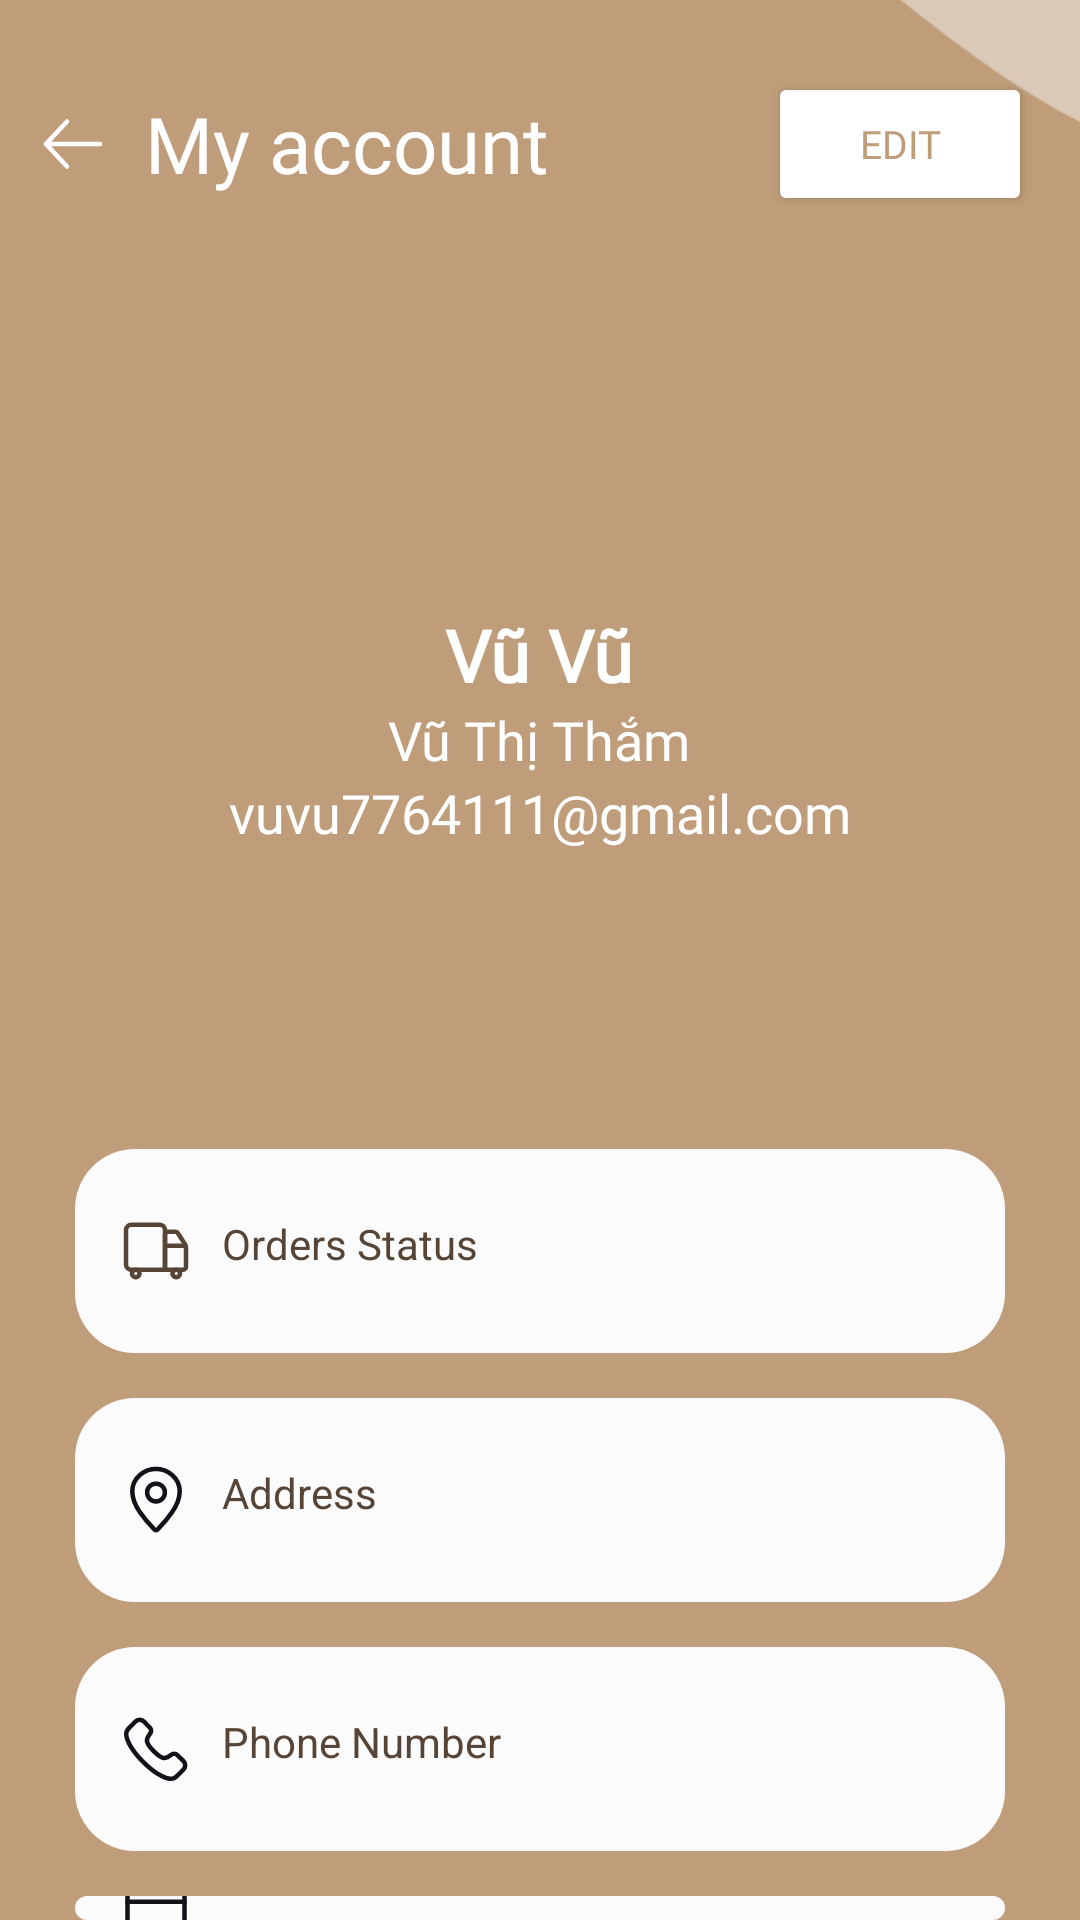

Reconstruct the res/layout file that produces this screen, plus the resources it refers to.
<!-- AndroidManifest.xml: application theme Theme.Material3.Light.NoActionBar -->
<!-- res/layout/activity_profile.xml -->
<?xml version="1.0" encoding="utf-8"?>
<androidx.constraintlayout.widget.ConstraintLayout xmlns:android="http://schemas.android.com/apk/res/android"
    xmlns:app="http://schemas.android.com/apk/res-auto"
    xmlns:tools="http://schemas.android.com/tools"
    android:layout_width="match_parent"
    android:layout_height="match_parent"
    tools:context=".Activity.ProfileActivity"
    android:background="@color/purple_500">

    <ImageView
        android:layout_width="1117dp"
        android:layout_height="1006dp"
        android:layout_marginBottom="200dp"
        android:src="@drawable/path_520"
        app:layout_constraintBottom_toBottomOf="parent"
        app:layout_constraintEnd_toEndOf="parent"
        app:layout_constraintStart_toStartOf="parent" />

    <LinearLayout
        android:layout_width="match_parent"
        android:layout_height="match_parent"
        android:orientation="vertical"
        app:layout_constraintBottom_toBottomOf="parent"
        app:layout_constraintEnd_toEndOf="parent"
        app:layout_constraintStart_toStartOf="parent"
        app:layout_constraintTop_toTopOf="parent">

        <LinearLayout
            android:id="@+id/linearLayout4"
            android:layout_width="match_parent"
            android:layout_height="wrap_content"
            android:gravity="center_vertical"
            android:orientation="horizontal"
            android:layout_marginTop="24dp"
            android:layout_marginEnd="16dp"
            app:layout_constraintEnd_toEndOf="parent"
            app:layout_constraintStart_toStartOf="parent"
            app:layout_constraintTop_toTopOf="parent">

            <ImageView
                android:id="@+id/profile_back"
                android:layout_width="wrap_content"
                android:layout_height="wrap_content"
                android:layout_gravity="center_vertical"
                android:src="@drawable/ic_arrow_left_1"
                app:tint="@color/white"
                android:layout_weight="0.5"/>

            <TextView
                android:layout_width="wrap_content"
                android:layout_height="wrap_content"
                android:fontFamily="@font/montserrat"
                android:text="@string/my_account"
                android:textColor="@color/white"
                android:textSize="26sp"
                android:layout_weight="1.5"/>

            <Button
                android:id="@+id/profile_edit_btn"
                android:layout_width="wrap_content"
                android:layout_height="wrap_content"
                android:backgroundTint="@color/white"
                android:fontFamily="@font/montserrat"
                android:text="@string/edit"
                android:textColor="@color/purple_500"
                android:textSize="13sp" />

        </LinearLayout>


        <LinearLayout
            android:layout_width="match_parent"
            android:layout_height="wrap_content"
            android:gravity="center"
            android:orientation="vertical">

            <com.google.android.material.imageview.ShapeableImageView
                android:id="@+id/ava"
                android:layout_width="120dp"
                android:layout_height="120dp"
                android:scaleType="centerCrop"
                android:src="@drawable/ava1"
                app:shapeAppearanceOverlay="@style/circle" />

            <TextView
                android:id="@+id/profile_username"
                android:layout_width="wrap_content"
                android:layout_height="wrap_content"
                android:layout_marginTop="10dp"
                android:fontFamily="@font/montserrat"
                android:text="@string/profile_username"
                android:textColor="@color/white"
                android:textSize="24sp"
                android:textStyle="bold" />

            <TextView
                android:id="@+id/profile_full_name"
                android:layout_width="wrap_content"
                android:layout_height="wrap_content"
                android:fontFamily="@font/montserrat"
                android:text="@string/profile_full_name"
                android:textColor="@color/white"
                android:textSize="18sp" />

            <TextView
                android:id="@+id/profile_email"
                android:layout_width="wrap_content"
                android:layout_height="wrap_content"
                android:fontFamily="@font/montserrat"
                android:text="@string/profile_email"
                android:textColor="@color/white"
                android:textSize="18sp" />
        </LinearLayout>

            <LinearLayout
                android:layout_width="match_parent"
                android:layout_height="match_parent"
                android:orientation="vertical"
                android:gravity="center_horizontal"
                android:layout_marginTop="40dp"
                android:paddingStart="25dp"
                android:paddingEnd="25dp"
                android:background="@drawable/background_radius_white">

                <TextView
                    android:id="@+id/order_status"
                    android:layout_width="match_parent"
                    android:layout_height="wrap_content"
                    android:layout_gravity="center"
                    android:layout_marginTop="60dp"
                    android:background="@drawable/profile_textview"
                    android:padding="22dp"
                    android:drawableLeft="@drawable/ic_truck"
                    android:drawablePadding="10dp"
                    android:paddingStart="15dp"
                    android:text="@string/orders_status"
                    android:textColor="@color/black"
                    android:textSize="14sp" />
                <TextView
                    android:id="@+id/profile_address"
                    android:layout_width="match_parent"
                    android:layout_height="wrap_content"
                    android:layout_gravity="center"
                    android:layout_marginTop="15dp"
                    android:background="@drawable/profile_textview"
                    android:padding="22dp"
                    android:drawableLeft="@drawable/ic_location"
                    android:drawablePadding="10dp"
                    android:paddingStart="15dp"
                    android:text="@string/address"
                    android:textColor="@color/black"
                    android:textSize="14sp" />
                <TextView
                    android:id="@+id/profile_phone_n0"
                    android:layout_width="match_parent"
                    android:layout_height="wrap_content"
                    android:layout_gravity="center"
                    android:layout_marginTop="15dp"
                    android:background="@drawable/profile_textview"
                    android:padding="22dp"
                    android:drawableLeft="@drawable/ic_call"
                    android:drawablePadding="10dp"
                    android:paddingStart="15dp"
                    android:text="@string/phone_number"
                    android:textColor="@color/black"
                    android:textSize="14sp" />
                <TextView
                    android:id="@+id/profile_payment"
                    android:layout_width="match_parent"
                    android:layout_height="wrap_content"
                    android:layout_gravity="center"
                    android:layout_marginTop="15dp"
                    android:background="@drawable/profile_textview"
                    android:padding="22dp"
                    android:drawableLeft="@drawable/ic_date"
                    android:drawablePadding="10dp"
                    android:paddingStart="15dp"
                    android:text="@string/payment"
                    android:textColor="@color/black"
                    android:textSize="14sp" />
            </LinearLayout>

        </LinearLayout>

</androidx.constraintlayout.widget.ConstraintLayout>
<!-- resources referenced by this layout -->
<resources>
  <color name="black">#564536</color>
  <color name="purple_500">#BF9D7B</color>
  <color name="white">#FFFFFFFF</color>
  <!-- drawable ic_arrow_left_1 (drawable) -->
  <vector xmlns:android="http://schemas.android.com/apk/res/android"
      android:width="24dp"
      android:height="24dp"
      android:viewportWidth="24"
      android:viewportHeight="24">
    <path
        android:pathData="M21,12L3,12M3,12L10,4.5M3,12L10,19.5"
        android:strokeLineJoin="round"
        android:strokeWidth="1.5"
        android:fillColor="@color/black"
        android:strokeColor="@color/black"
        android:strokeLineCap="round"/>
  </vector>
  <!-- drawable ic_call (drawable) -->
  <vector xmlns:android="http://schemas.android.com/apk/res/android"
      android:width="24dp"
      android:height="24dp"
      android:viewportWidth="24"
      android:viewportHeight="24">
    <path
        android:pathData="M2.6755,5.3626C3.3016,4.6924 4.3276,3.668 5.1719,2.8354C5.9536,2.0645 7.2099,2.0796 7.9804,2.8616L9.9378,4.8478C10.5182,5.4368 10.4958,6.3721 9.9656,7.0066C8.3588,8.9293 8.6563,10.1295 11.2682,12.7415C13.8825,15.3558 15.0465,15.6154 16.9692,14.0006C17.6003,13.4705 18.5326,13.4512 19.1196,14.0297L21.1385,16.0195C21.9209,16.7906 21.9354,18.0479 21.1637,18.8297C20.3329,19.6715 19.3112,20.6945 18.6387,21.3258C14.5751,25.1407 -1.13,9.4358 2.6755,5.3626Z"
        android:strokeWidth="1.5"
        android:fillColor="#00000000"
        android:strokeColor="#121219"/>
  </vector>
  <!-- drawable ic_date (drawable) -->
  <vector xmlns:android="http://schemas.android.com/apk/res/android"
      android:width="24dp"
      android:height="24dp"
      android:viewportWidth="24"
      android:viewportHeight="24">
    <path
        android:pathData="M21.5,19.5V6.6111C21.5,5.5065 20.6046,4.6111 19.5,4.6111H4.5C3.3954,4.6111 2.5,5.5065 2.5,6.6111V19.5C2.5,20.6045 3.3954,21.5 4.5,21.5H19.5C20.6046,21.5 21.5,20.6045 21.5,19.5Z"
        android:strokeWidth="1.5"
        android:fillColor="#00000000"
        android:strokeColor="#121219"/>
    <path
        android:pathData="M2.5,9.8889H12H21.5"
        android:strokeWidth="1.5"
        android:fillColor="#00000000"
        android:strokeColor="#121219"
        android:strokeLineCap="round"/>
  </vector>
  <!-- drawable path_520 (drawable) -->
  <vector xmlns:android="http://schemas.android.com/apk/res/android"
      android:width="845.314dp"
      android:height="833.621dp"
      android:viewportWidth="845.314"
      android:viewportHeight="833.621">
    <path
        android:pathData="M430.687,422.77c-27.344,56.416 -80.217,-144.669 -175.004,42.495s-19.544,-237.76 77.962,-208.88 349.809,-35.941 321.453,174.221S458.028,366.349 430.687,422.77Z"
        android:strokeAlpha="0.5"
        android:fillColor="#f5f5f5"
        android:fillAlpha="0.5"/>
  </vector>
  <!-- drawable profile_textview (drawable) -->
  <?xml version="1.0" encoding="utf-8"?>
  <selector xmlns:android="http://schemas.android.com/apk/res/android">
  <item>
      <shape android:shape="rectangle">
          <solid android:color="@color/text_bgr"/>
          <corners android:radius="20dp"/>
      </shape>
  </item>
  </selector>
  <string name="address">Address</string>
  <string name="edit">Edit</string>
  <string name="my_account">My account</string>
  <string name="orders_status">Orders Status</string>
  <string name="payment">Payment</string>
  <string name="phone_number">Phone Number</string>
  <string name="profile_email">vuvu7764111@gmail.com</string>
  <string name="profile_full_name">Vũ Thị Thắm</string>
  <string name="profile_username">Vũ Vũ</string>
  <style name="circle">
          <item name="cornerFamily">rounded</item>
          <item name="cornerSize">50%</item>
      </style>
  <style name="Theme.Material3.Light.NoActionBar" parent="Theme.MaterialComponents.Light.NoActionBar">
          <item name="android:statusBarColor" tools:targetApi="l">@color/purple_500</item>
      </style>
  <color name="text_bgr">#fbfbfb</color>
</resources>
